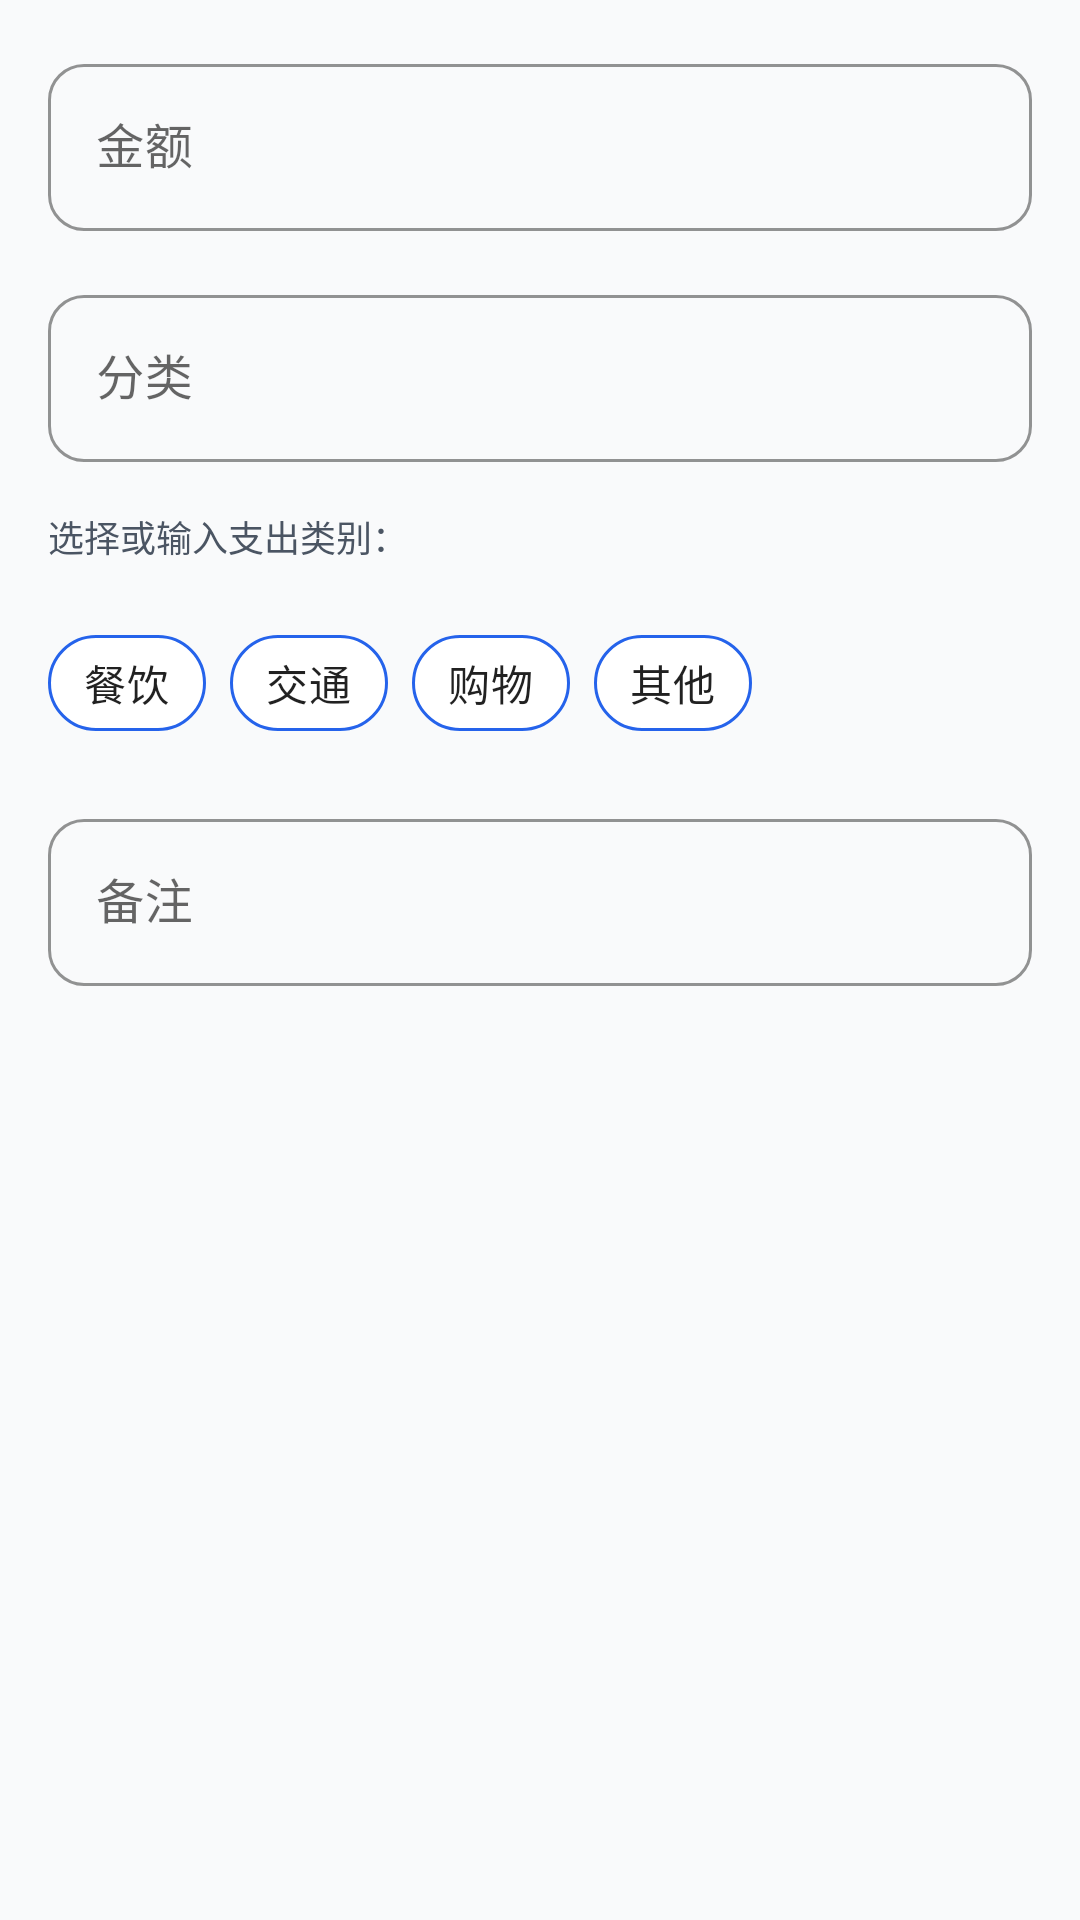

Layout XML and referenced resources for this Android screen:
<!-- AndroidManifest.xml: application theme Theme.Accounting -->
<!-- res/layout/dialog_add_record.xml -->
<?xml version="1.0" encoding="utf-8"?>
<LinearLayout xmlns:android="http://schemas.android.com/apk/res/android"
    xmlns:app="http://schemas.android.com/apk/res-auto"
    android:layout_width="match_parent"
    android:layout_height="wrap_content"
    android:orientation="vertical"
    android:padding="16dp">

    <com.google.android.material.textfield.TextInputLayout
        android:layout_width="match_parent"
        android:layout_height="wrap_content"
        android:layout_marginBottom="16dp"
        app:startIconDrawable="@drawable/ic_add"
        app:startIconTint="@color/expense"
        android:hint="@string/amount">

        <com.google.android.material.textfield.TextInputEditText
            android:id="@+id/et_amount"
            android:layout_width="match_parent"
            android:layout_height="wrap_content"
            android:inputType="numberDecimal" />
    </com.google.android.material.textfield.TextInputLayout>

    <com.google.android.material.textfield.TextInputLayout
        android:layout_width="match_parent"
        android:layout_height="wrap_content"
        android:layout_marginBottom="16dp"
        app:startIconDrawable="@drawable/ic_add"
        app:startIconTint="@color/primary"
        android:hint="@string/category">

        <com.google.android.material.textfield.TextInputEditText
            android:id="@+id/et_category"
            android:layout_width="match_parent"
            android:layout_height="wrap_content"
            android:inputType="text" />
    </com.google.android.material.textfield.TextInputLayout>

    <TextView
        android:layout_width="match_parent"
        android:layout_height="wrap_content"
        android:text="@string/category_suggestion"
        android:textSize="12sp"
        android:textColor="@color/text_secondary"
        android:layout_marginBottom="16dp"/>

    <com.google.android.material.chip.ChipGroup
        android:id="@+id/chip_group_categories"
        android:layout_width="match_parent"
        android:layout_height="wrap_content"
        android:layout_marginBottom="16dp"
        app:singleSelection="true"
        app:chipSpacingHorizontal="8dp">

        <com.google.android.material.chip.Chip
            android:id="@+id/chip_food"
            android:layout_width="wrap_content"
            android:layout_height="wrap_content"
            android:text="@string/category_food" />

        <com.google.android.material.chip.Chip
            android:id="@+id/chip_transport"
            android:layout_width="wrap_content"
            android:layout_height="wrap_content"
            android:text="@string/category_transport" />

        <com.google.android.material.chip.Chip
            android:id="@+id/chip_shopping"
            android:layout_width="wrap_content"
            android:layout_height="wrap_content"
            android:text="@string/category_shopping" />

        <com.google.android.material.chip.Chip
            android:id="@+id/chip_other"
            android:layout_width="wrap_content"
            android:layout_height="wrap_content"
            android:text="@string/category_other" />
    </com.google.android.material.chip.ChipGroup>

    <com.google.android.material.textfield.TextInputLayout
        android:layout_width="match_parent"
        android:layout_height="wrap_content"
        app:startIconDrawable="@drawable/ic_add"
        app:startIconTint="@color/text_secondary"
        android:hint="@string/remark">

        <com.google.android.material.textfield.TextInputEditText
            android:id="@+id/et_remark"
            android:layout_width="match_parent"
            android:layout_height="wrap_content"
            android:inputType="text" />
    </com.google.android.material.textfield.TextInputLayout>

</LinearLayout>
<!-- resources referenced by this layout -->
<resources>
  <color name="expense">#EF4444</color>
  <color name="primary">#2563EB</color>
  <color name="text_secondary">#4B5563</color>
  <string name="amount">金额</string>
  <string name="category">分类</string>
  <string name="category_food">餐饮</string>
  <string name="category_other">其他</string>
  <string name="category_shopping">购物</string>
  <string name="category_suggestion">选择或输入支出类别：</string>
  <string name="category_transport">交通</string>
  <string name="remark">备注</string>
  <style name="Theme.Accounting" parent="Theme.MaterialComponents.Light.NoActionBar">
          
          <item name="colorPrimary">@color/primary</item>
          <item name="colorPrimaryDark">@color/primary_dark</item>
          <item name="colorAccent">@color/accent</item>
          <item name="android:windowBackground">@color/background</item>
          <item name="android:statusBarColor">@color/primary</item>
          <item name="android:textColorPrimary">@color/text_primary</item>
          <item name="android:textColorSecondary">@color/text_secondary</item>
          <item name="android:fontFamily">sans-serif</item>
          
          <item name="cardBackgroundColor">@color/card_background</item>
          <item name="cardCornerRadius">16dp</item>
          <item name="cardElevation">4dp</item>
          
          <item name="bottomNavigationStyle">@style/Widget.App.BottomNavigationView</item>
          <item name="materialCardViewStyle">@style/Widget.App.CardView</item>
          <item name="floatingActionButtonStyle">@style/Widget.App.FloatingActionButton</item>
          <item name="chipStyle">@style/Widget.App.Chip</item>
          <item name="textInputStyle">@style/Widget.App.TextInputLayout</item>
      </style>
  <color name="primary_dark">#1E40AF</color>
  <color name="accent">#F59E0B</color>
  <color name="background">#F9FAFB</color>
  <color name="text_primary">#111827</color>
  <color name="card_background">#FFFFFF</color>
  <style name="Widget.App.BottomNavigationView" parent="Widget.MaterialComponents.BottomNavigationView">
          <item name="backgroundTint">@color/card_background</item>
          <item name="elevation">8dp</item>
      </style>
  <style name="Widget.App.CardView" parent="Widget.MaterialComponents.CardView">
          <item name="cardCornerRadius">16dp</item>
          <item name="cardElevation">4dp</item>
          <item name="contentPadding">16dp</item>
      </style>
  <style name="Widget.App.FloatingActionButton" parent="Widget.MaterialComponents.FloatingActionButton">
          <item name="elevation">8dp</item>
          <item name="backgroundTint">@color/primary</item>
          <item name="tint">@color/white</item>
      </style>
  <style name="Widget.App.Chip" parent="Widget.MaterialComponents.Chip.Choice">
          <item name="chipBackgroundColor">@color/card_background</item>
          <item name="chipStrokeColor">@color/primary</item>
          <item name="chipStrokeWidth">1dp</item>
          <item name="rippleColor">@color/primary_light</item>
      </style>
  <style name="Widget.App.TextInputLayout" parent="Widget.MaterialComponents.TextInputLayout.OutlinedBox">
          <item name="boxCornerRadiusBottomEnd">12dp</item>
          <item name="boxCornerRadiusBottomStart">12dp</item>
          <item name="boxCornerRadiusTopEnd">12dp</item>
          <item name="boxCornerRadiusTopStart">12dp</item>
          <item name="boxStrokeColor">@color/primary</item>
      </style>
  <color name="white">#FFFFFFFF</color>
  <color name="primary_light">#DBEAFE</color>
</resources>
